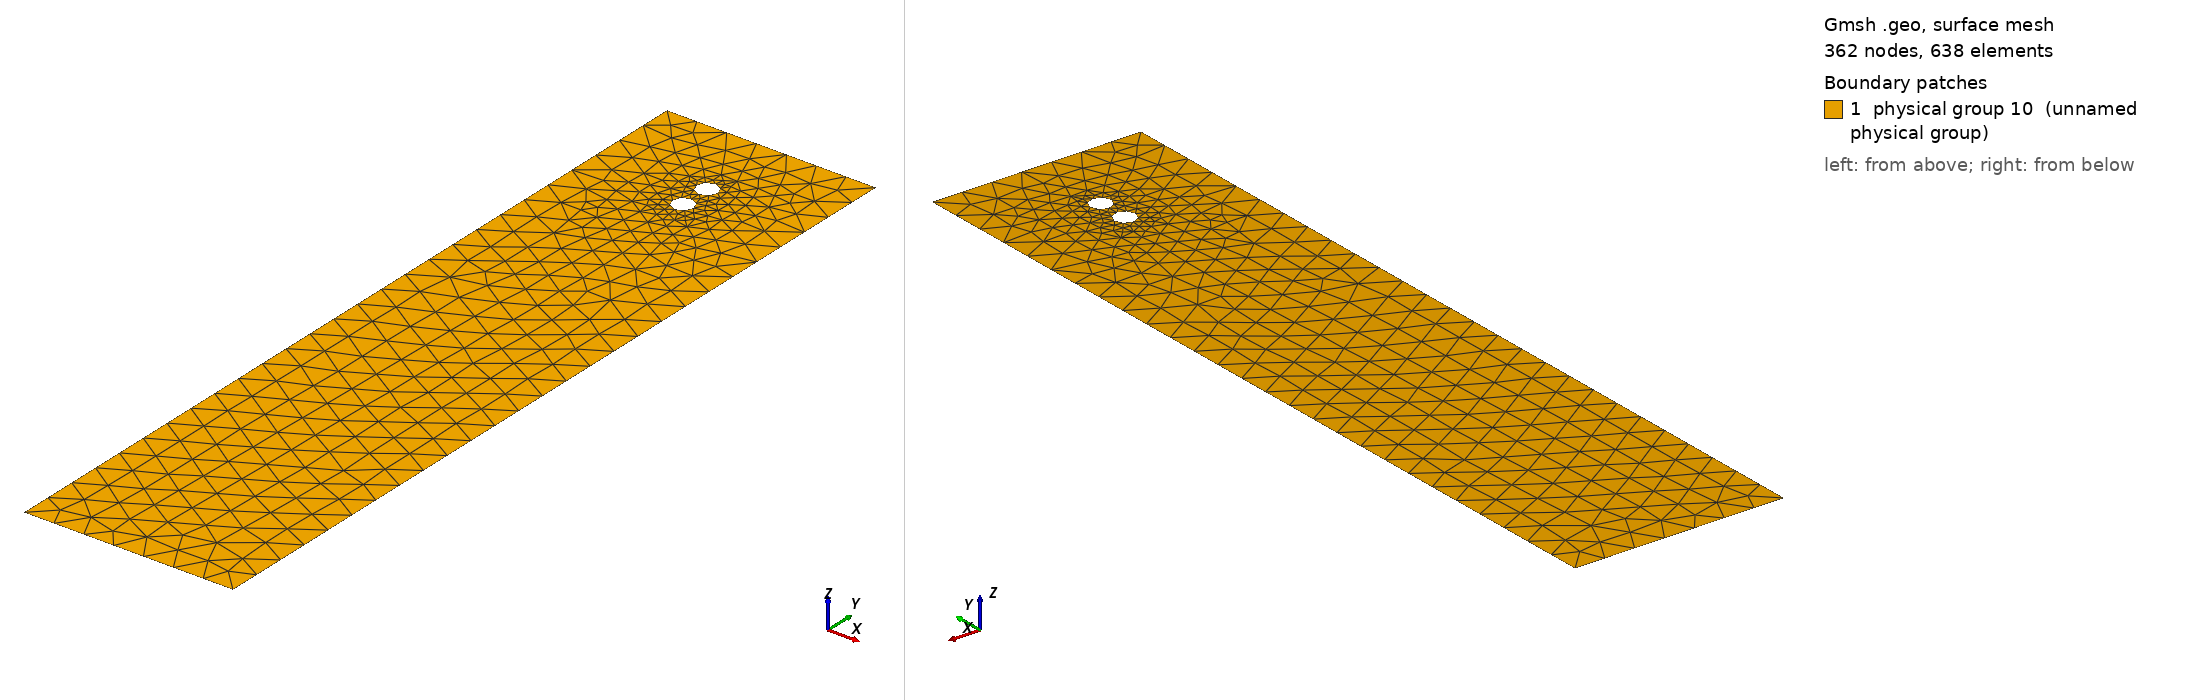

Gmsh geometry script, surface-meshed: 362 nodes, 638 surface elements. Boundary patches (legend numbers): 1 physical group 10 (unnamed physical group). Left view from above one corner, right view from below the opposite corner. Legend entries are the model's physical surfaces. The drawing asked Gmsh for element sizes between 1% and 20% of the model's largest extent; the script's own settings can give other sizes.

=== 2sol1.geo (drawn) ===
// Gmsh project created on Tue May 19 13:43:01 2015
lc = 0.05;  //0.01
lb = 0.3;

xc3 = 1.0;
yc3 = 5.0;
R3  = 0.25/2;

xc2 = 1.0;
yc2 = 6.9; //6.8
R2  = 0.2/2;

xc1 = 1.0;
yc1 = 7.2;
R1  = 0.2/2;

xc4 = 4.0;
yc4 = 5.0;
R4  = 0.25/2;

xc5 = 5.0;
yc5 = 5.0;
R5  = 0.25/2;

//BOX
Point(1) = {0, 0, 0, lb};
Point(2) = {2, 0, 0, lb};
Point(3) = {2, 8, 0, lb};
Point(4) = {0, 8, 0, lb};
Line(1) = {1, 2};
Line(2) = {2, 3};
Line(3) = {3, 4};
Line(4) = {4, 1};
Line Loop(9) = {4, 1, 2, 3};

//fluid physicals
Physical Line(1) = {4};  //left
Physical Line(2) = {1};  //bottom
Physical Line(3) = {2};  //right
Physical Line(4) = {3};  //superior
Physical Point(5) = {4, 3, 2, 1}; //box's corners



//CIRCLES
//C1
Point(15) = {xc1, yc1, 0, lc};
Point(16) = {xc1 + R1, yc1, 0, lc};
Point(17) = {xc1, yc1 + R1, 0, lc};
Point(18) = {xc1 - R1, yc1, 0, lc};
Point(19) = {xc1, yc1 - R1, 0, lc};
Circle(15) = {16, 15, 17};
Circle(16) = {17, 15, 18};
Circle(17) = {18, 15, 19};
Circle(18) = {19, 15, 16};
Line Loop(10) = {16, 17, 18, 15};
Physical Line(101) = {16, 17, 18, 15};  //interface fs
Physical Point(101) = {17, 16, 19, 18}; //interfacial points
//C2
Point(25) = {xc2, yc2, 0, lc};
Point(26) = {xc2 + R2, yc2, 0, lc};
Point(27) = {xc2, yc2 + R2, 0, lc};
Point(28) = {xc2 - R2, yc2, 0, lc};
Point(29) = {xc2, yc2 - R2, 0, lc};
Circle(25) = {26, 25, 27};
Circle(26) = {27, 25, 28};
Circle(27) = {28, 25, 29};
Circle(28) = {29, 25, 26};
Line Loop(20) = {26, 27, 28, 25};
Physical Line(102) = {26, 27, 28, 25};  //interface fs
Physical Point(102) = {27, 26, 29, 28}; //interfacial points
/*//C3
Point(35) = {xc3, yc3, 0, lc};
Point(36) = {xc3 + R3, yc3, 0, lc};
Point(37) = {xc3, yc3 + R3, 0, lc};
Point(38) = {xc3 - R3, yc3, 0, lc};
Point(39) = {xc3, yc3 - R3, 0, lc};
Circle(35) = {36, 35, 37};
Circle(36) = {37, 35, 38};
Circle(37) = {38, 35, 39};
Circle(38) = {39, 35, 36};
Line Loop(30) = {36, 37, 38, 35};
Physical Line(103) = {36, 37, 38, 35};  //interface fs
Physical Point(103) = {37, 36, 39, 38}; //interfacial points
//C4
Point(45) = {xc4, yc4, 0, lc};
Point(46) = {xc4 + R4, yc4, 0, lc};
Point(47) = {xc4, yc4 + R4, 0, lc};
Point(48) = {xc4 - R4, yc4, 0, lc};
Point(49) = {xc4, yc4 - R4, 0, lc};
Circle(45) = {46, 45, 47};
Circle(46) = {47, 45, 48};
Circle(47) = {48, 45, 49};
Circle(48) = {49, 45, 46};
Line Loop(40) = {46, 47, 48, 45};
Physical Line(104) = {46, 47, 48, 45};  //interface fs
Physical Point(104) = {47, 46, 49, 48}; //interfacial points
//C5
Point(55) = {xc5, yc5, 0, lc};
Point(56) = {xc5 + R5, yc5, 0, lc};
Point(57) = {xc5, yc5 + R5, 0, lc};
Point(58) = {xc5 - R5, yc5, 0, lc};
Point(59) = {xc5, yc5 - R5, 0, lc};
Circle(55) = {56, 55, 57};
Circle(56) = {57, 55, 58};
Circle(57) = {58, 55, 59};
Circle(58) = {59, 55, 56};
Line Loop(50) = {56, 57, 58, 55};
Physical Line(105) = {56, 57, 58, 55};  //interface fs
Physical Point(105) = {57, 56, 59, 58}; //interfacial points
*/

Plane Surface(11) = {9, 10, 20};
Physical Surface(10) = {11};       //fluid

//Plane Surface(12) = {10};
//Physical Surface(16) = {12};
//Transfinite Line {5, 6, 7, 8} = 20;// Using Bump 0.2;
//Transfinite Line {1, 2, 3, 4} = 20;
//Transfinite Surface {12};
//Transfinite Surface {11};
//Recombine Surface {12};
//Recombine Surface {11};
